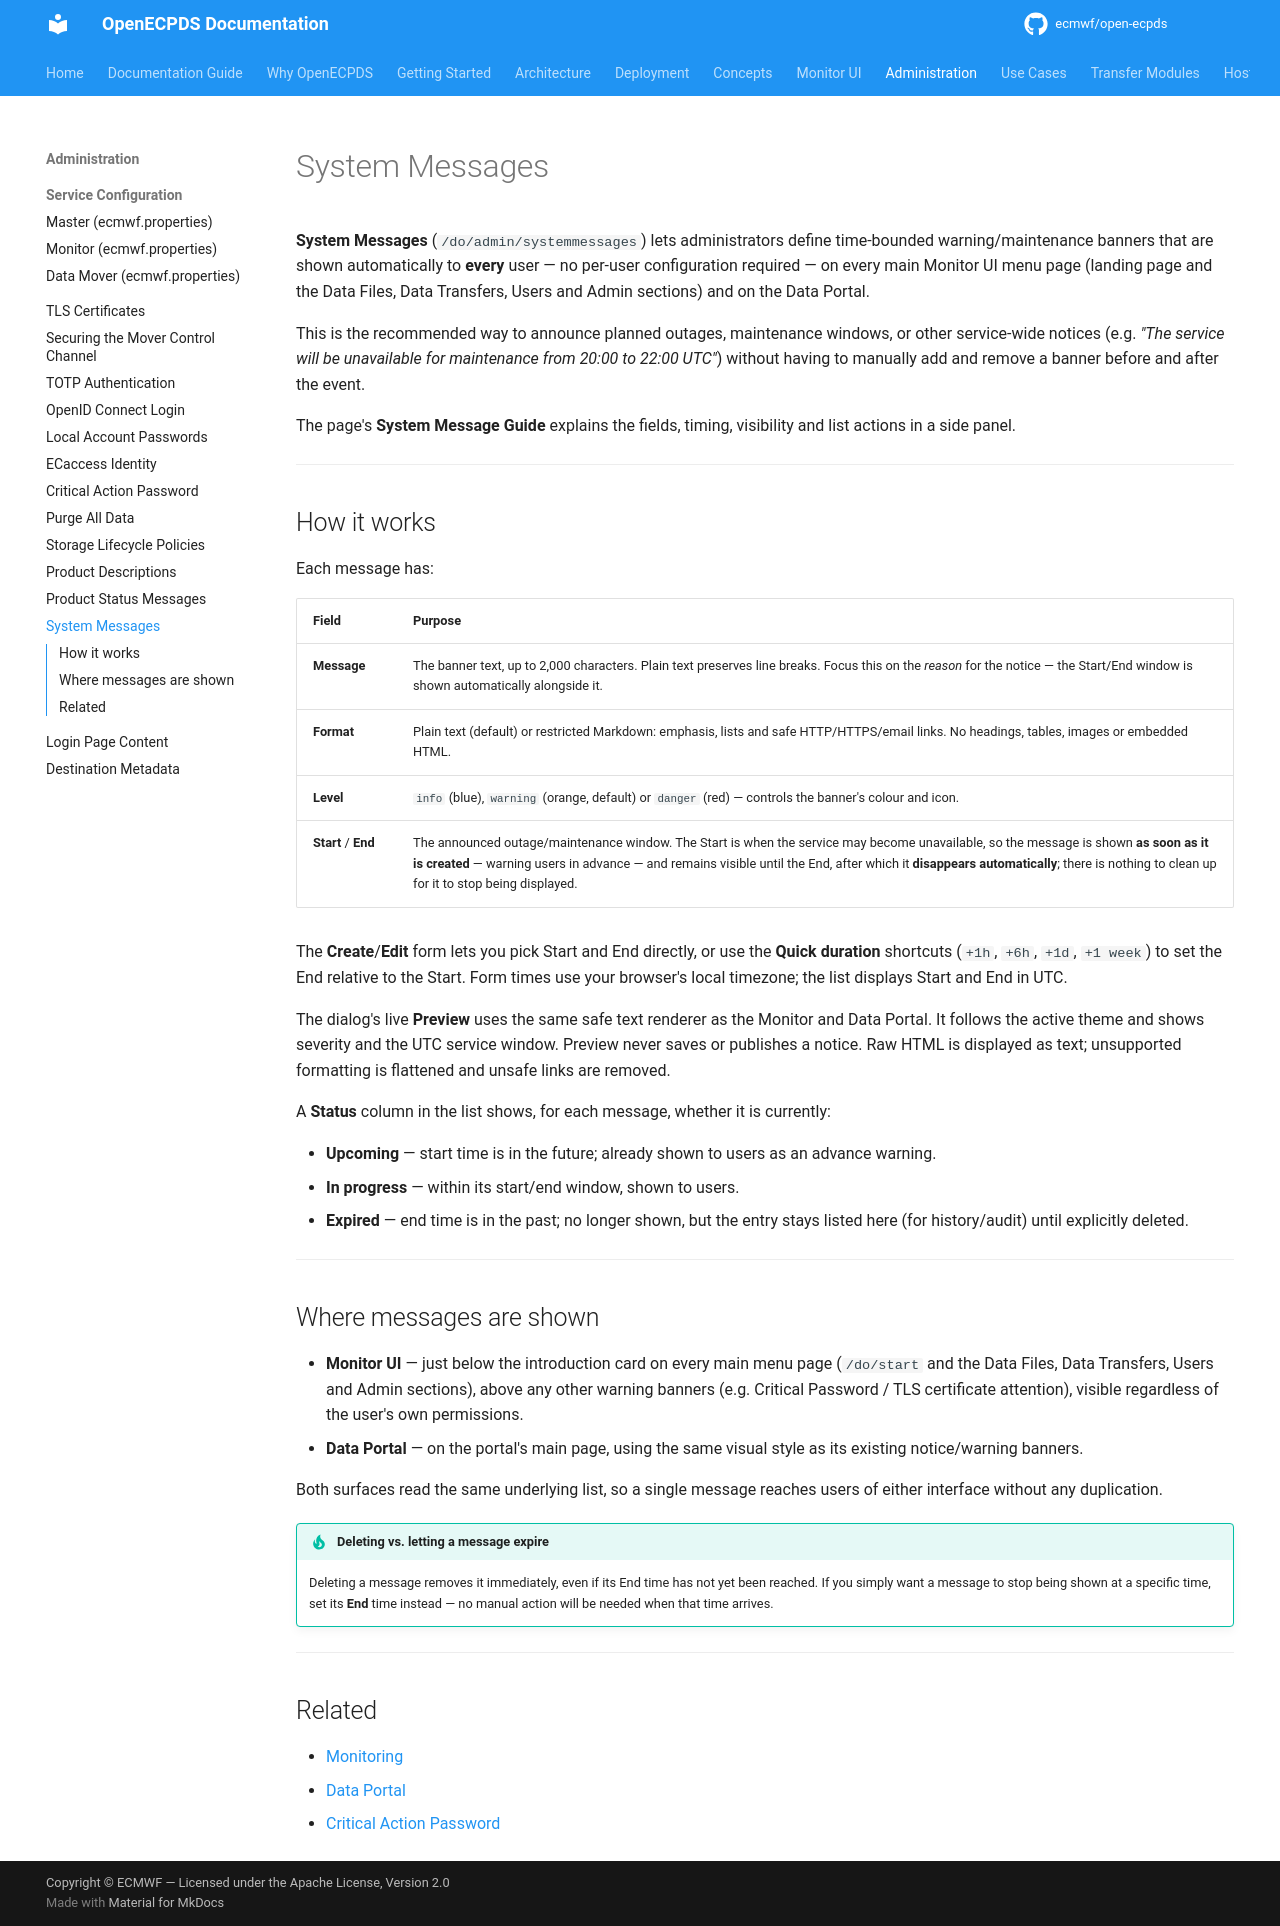

repository: ecmwf/open-ecpds · page: administration/system-messages/index.html · generator: mkdocs

# System Messages

**System Messages** (`/do/admin/systemmessages`) lets administrators define time-bounded warning/maintenance banners that are shown automatically to **every** user — no per-user configuration required — on every main Monitor UI menu page (landing page and the Data Files, Data Transfers, Users and Admin sections) and on the Data Portal.

This is the recommended way to announce planned outages, maintenance windows, or other service-wide notices (e.g. *"The service will be unavailable for maintenance from 20:00 to 22:00 UTC"*) without having to manually add and remove a banner before and after the event.

The page's **System Message Guide** explains the fields, timing, visibility and list actions in a side panel.

---

## How it works

Each message has:

| Field | Purpose |
|---|---|
| **Message** | The banner text, up to 2,000 characters. Plain text preserves line breaks. Focus this on the *reason* for the notice — the Start/End window is shown automatically alongside it. |
| **Format** | Plain text (default) or restricted Markdown: emphasis, lists and safe HTTP/HTTPS/email links. No headings, tables, images or embedded HTML. |
| **Level** | `info` (blue), `warning` (orange, default) or `danger` (red) — controls the banner's colour and icon. |
| **Start** / **End** | The announced outage/maintenance window. The Start is when the service may become unavailable, so the message is shown **as soon as it is created** — warning users in advance — and remains visible until the End, after which it **disappears automatically**; there is nothing to clean up for it to stop being displayed. |

The **Create**/**Edit** form lets you pick Start and End directly, or use the **Quick duration** shortcuts (`+1h`, `+6h`, `+1d`, `+1 week`) to set the End relative to the Start.
Form times use your browser's local timezone; the list displays Start and End in UTC.

The dialog's live **Preview** uses the same safe text renderer as the Monitor and
Data Portal. It follows the active theme and shows severity and the UTC service
window. Preview never saves or publishes a notice. Raw HTML is displayed as text;
unsupported formatting is flattened and unsafe links are removed.

A **Status** column in the list shows, for each message, whether it is currently:

- **Upcoming** — start time is in the future; already shown to users as an advance warning.
- **In progress** — within its start/end window, shown to users.
- **Expired** — end time is in the past; no longer shown, but the entry stays listed here (for history/audit) until explicitly deleted.

---

## Where messages are shown

- **Monitor UI** — just below the introduction card on every main menu page (`/do/start` and the Data Files, Data Transfers, Users and Admin sections), above any other warning banners (e.g. Critical Password / TLS certificate attention), visible regardless of the user's own permissions.
- **Data Portal** — on the portal's main page, using the same visual style as its existing notice/warning banners.

Both surfaces read the same underlying list, so a single message reaches users of either interface without any duplication.

!!! tip "Deleting vs. letting a message expire"
    Deleting a message removes it immediately, even if its End time has not yet been reached. If you simply want a message to stop being shown at a specific time, set its **End** time instead — no manual action will be needed when that time arrives.

---

## Related

- [Monitoring](../monitor-ui/monitoring.md)
- [Data Portal](../use-cases/data-portal.md)
- [Critical Action Password](critical-password.md)
